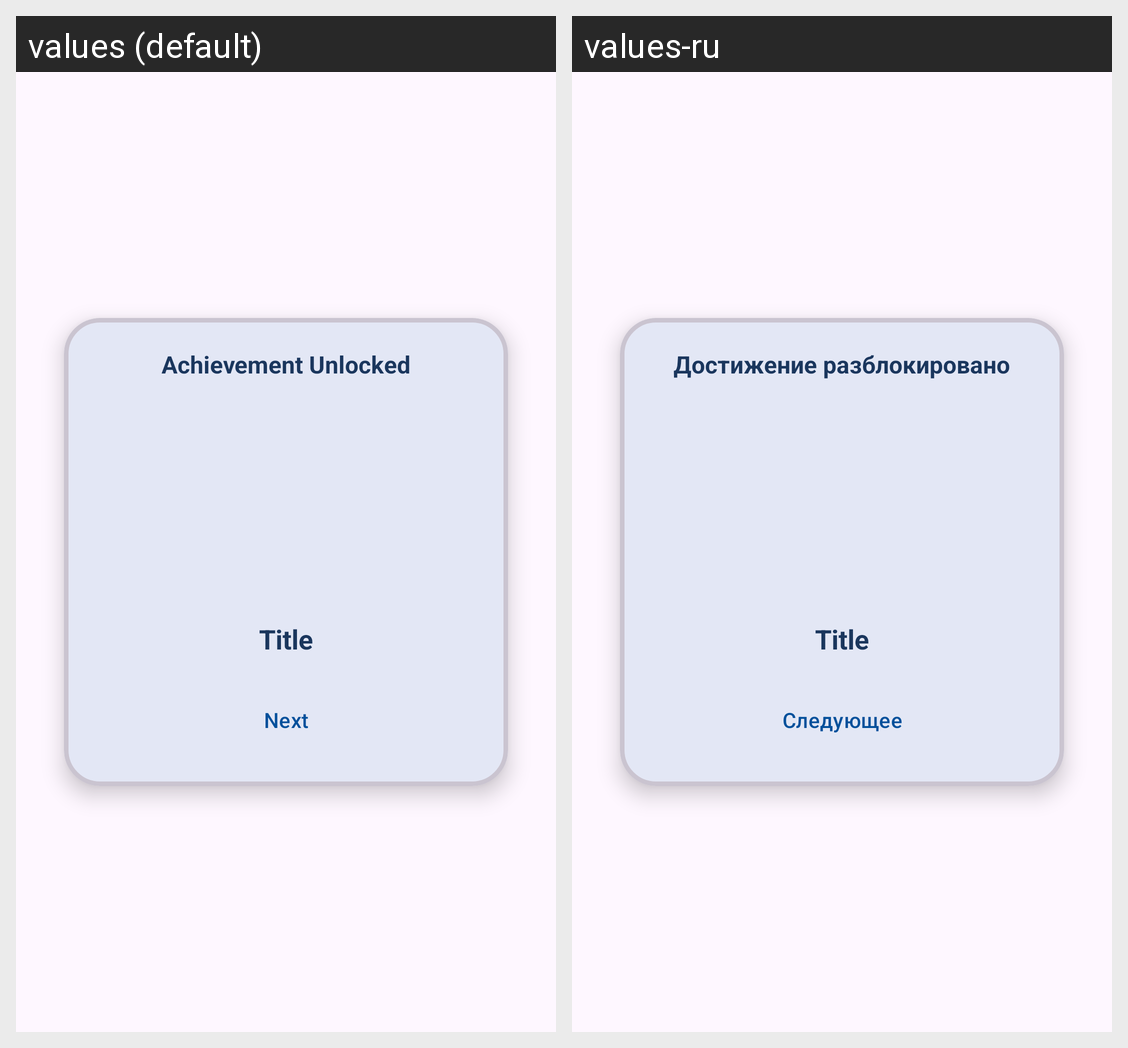

Strings drawn on this Android screen and how each of the app's shown locales translates them:
Android screen res/layout/dialog_achievement_unlocked.xml rendered under 2 locales, left to right: values (default), values-ru. Device: Nexus 5 (rendered at 1080×1920; each locale shown at half size, 540×960, under a caption strip naming it); theme Theme.GeoQuiz_frontend.
Strings drawn on this screen, with the default value and each locale's value (text and hints the layout hard-codes, and strings that could not be matched under every locale, appear in the picture but are not listed):

achievement_unlocked
  values: Achievement Unlocked
  values-ru: Достижение разблокировано

next
  values: Next
  values-ru: Следующее
